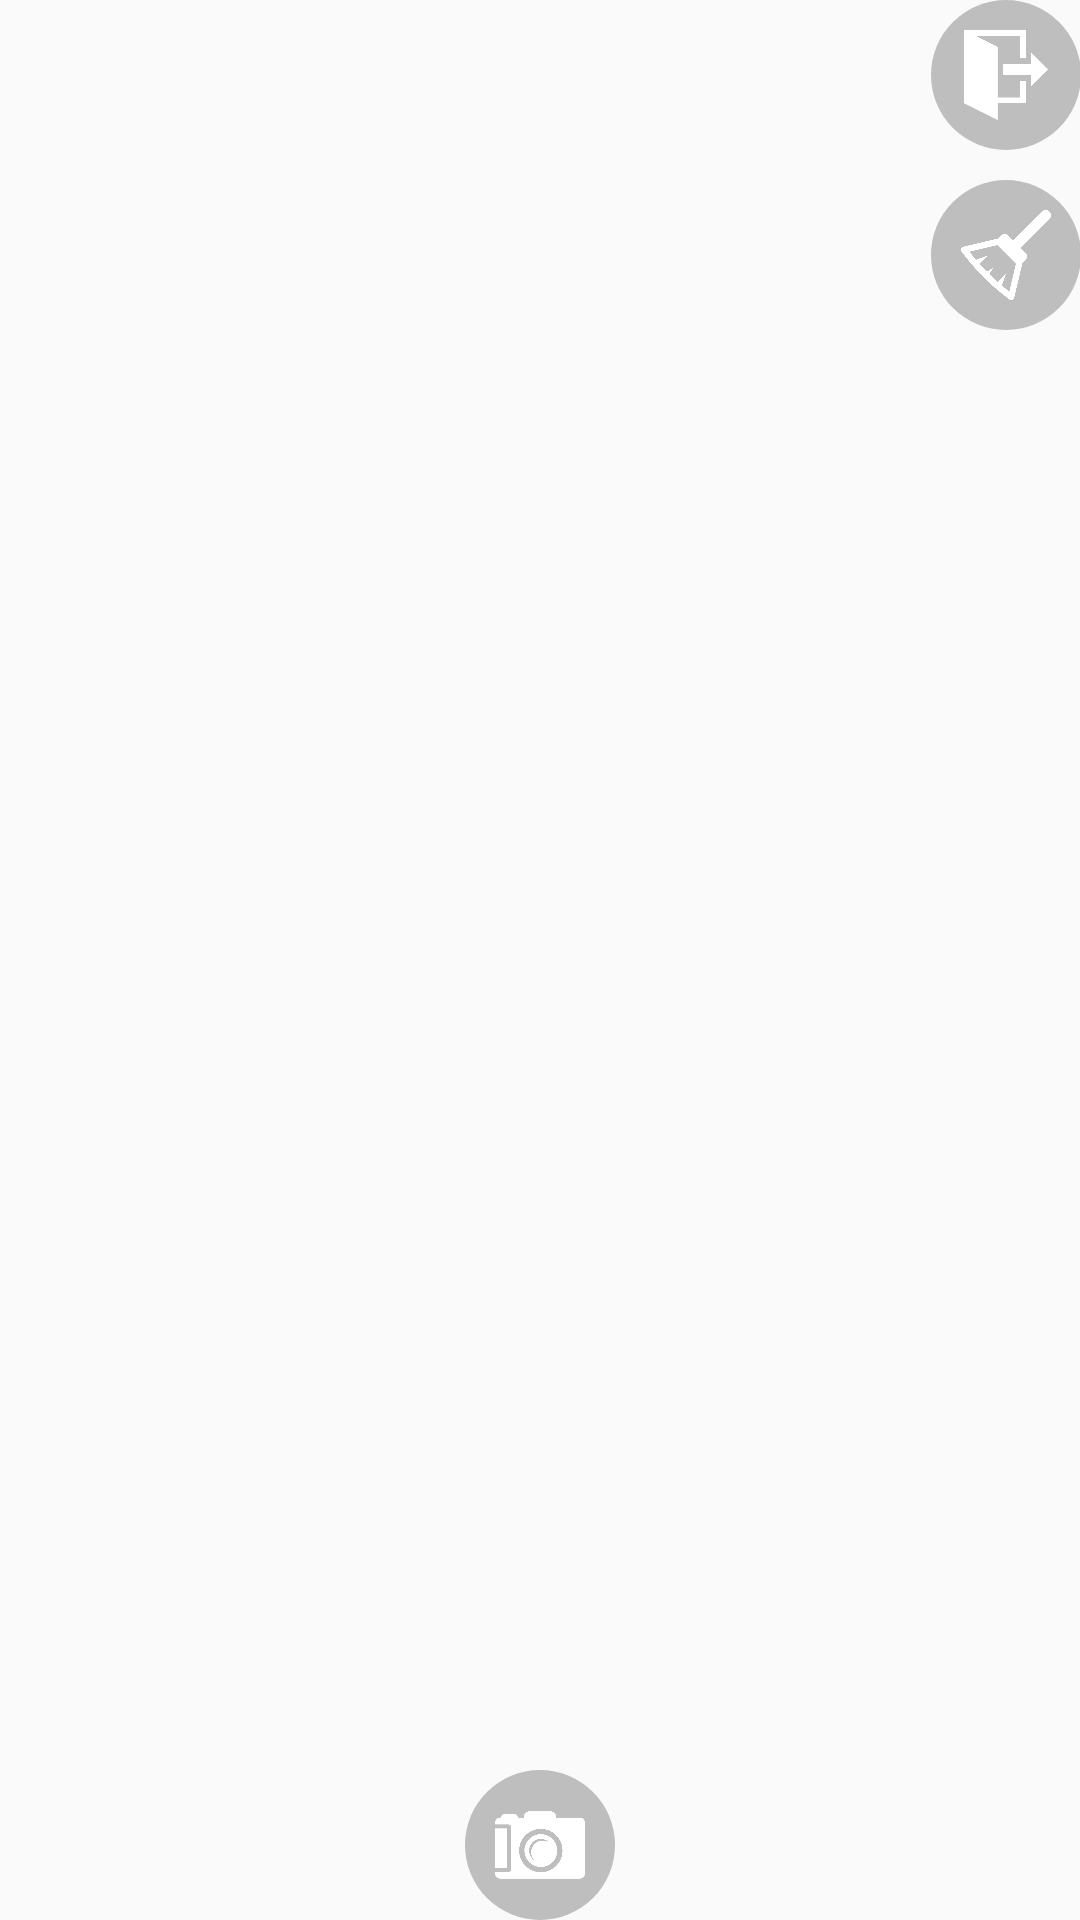

Android layout source for this screen:
<!-- AndroidManifest.xml: application theme AppTheme -->
<!-- res/layout/ar_tracking_view_activity.xml -->
<RelativeLayout xmlns:android="http://schemas.android.com/apk/res/android"
    xmlns:tools="http://schemas.android.com/tools" android:layout_width="wrap_content"
    android:layout_height="wrap_content" android:paddingLeft="@dimen/activity_horizontal_margin"
    android:paddingRight="@dimen/activity_horizontal_margin"
    android:paddingTop="@dimen/activity_vertical_margin"
    android:paddingBottom="@dimen/activity_vertical_margin"
    tools:context="com.rom.ar.ardesign.activity.ArTrackingViewActivity">

    <ImageButton
        android:id="@+id/cancel"
        android:layout_width="50dip"
        android:layout_height="50dip"
        android:layout_alignParentRight="true"
        android:background="@drawable/btn_circle"
        android:contentDescription="@string/btnClose"
        android:onClick="finalizarTracking"
        android:src="@drawable/door9"
        android:scaleType="fitCenter"
        android:focusable="true"
        android:adjustViewBounds="true"
        android:padding="10dp"
        android:layout_marginBottom="10dp"
    />

    <ImageButton
        android:layout_width="50dip"
        android:layout_height="50dip"
        android:id="@+id/clean"
        android:contentDescription="@string/btnClean"
        android:background="@drawable/btn_circle"
        android:clickable="true"
        android:onClick="limpiarTrankignView"
        android:src="@drawable/clean11"
        android:scaleType="fitCenter"
        android:focusable="true"
        android:adjustViewBounds="true"
        android:padding="10dp"
        android:layout_below="@+id/cancel"
        android:layout_alignLeft="@+id/cancel"
        android:layout_alignStart="@+id/cancel"
        />
    <ImageButton
        android:layout_width="50dip"
        android:layout_height="50dip"
        android:id="@+id/imageButton"
        android:background="@drawable/btn_circle"
        android:clickable="true"
        android:onClick="capturar"
        android:src="@drawable/camara"
        android:scaleType="fitCenter"
        android:focusable="true"
        android:adjustViewBounds="true"
        android:padding="10dp"
        android:layout_alignParentBottom="true"
        android:layout_centerHorizontal="true"
        />

</RelativeLayout>
<!-- resources referenced by this layout -->
<resources>
  <!-- drawable btn_circle (drawable) -->
  <?xml version="1.0" encoding="utf-8"?>
  <selector xmlns:android="http://schemas.android.com/apk/res/android">
      <item android:state_focused="true" android:drawable="@drawable/btn_circle_focused"></item>
      <item android:state_pressed="true" android:drawable="@drawable/btn_circle_pressed"></item>
      <item android:drawable="@drawable/btn_circle_default"></item>
  </selector>
  <!-- drawable camara: png bitmap (drawable, 15407 bytes) -->
  <!-- drawable clean11: png bitmap (drawable, 15870 bytes) -->
  <!-- drawable door9: png bitmap (drawable, 10554 bytes) -->
  <string name="btnClean">Limpiar</string>
  <string name="btnClose">cerrar</string>
  <style name="AppTheme" parent="Theme.AppCompat.Light">
          <item name="colorPrimary">#1191cc</item>
          <item name="colorPrimaryDark">#004cf5</item>
      </style>
  <!-- drawable btn_circle_focused (drawable) -->
  <?xml version="1.0" encoding="utf-8"?>
  <shape xmlns:android="http://schemas.android.com/apk/res/android"
      android:shape="oval">
      <solid android:color="@android:color/darker_gray"></solid>
      <size android:height="50dp" android:width="50dp"></size>
  </shape>
  <!-- drawable btn_circle_pressed (drawable) -->
  <?xml version="1.0" encoding="utf-8"?>
  <shape xmlns:android="http://schemas.android.com/apk/res/android"
      android:shape="oval">
      <solid android:color="@android:color/tab_indicator_text"></solid>
      <size android:height="50dp" android:width="50dp"></size>
  </shape>
  <!-- drawable btn_circle_default (drawable) -->
  <?xml version="1.0" encoding="utf-8"?>
  <shape xmlns:android="http://schemas.android.com/apk/res/android"
      android:shape="oval">
      <solid android:color="@android:color/secondary_text_light_nodisable"></solid>
      <size android:height="50dp" android:width="50dp"></size>
  </shape>
</resources>
